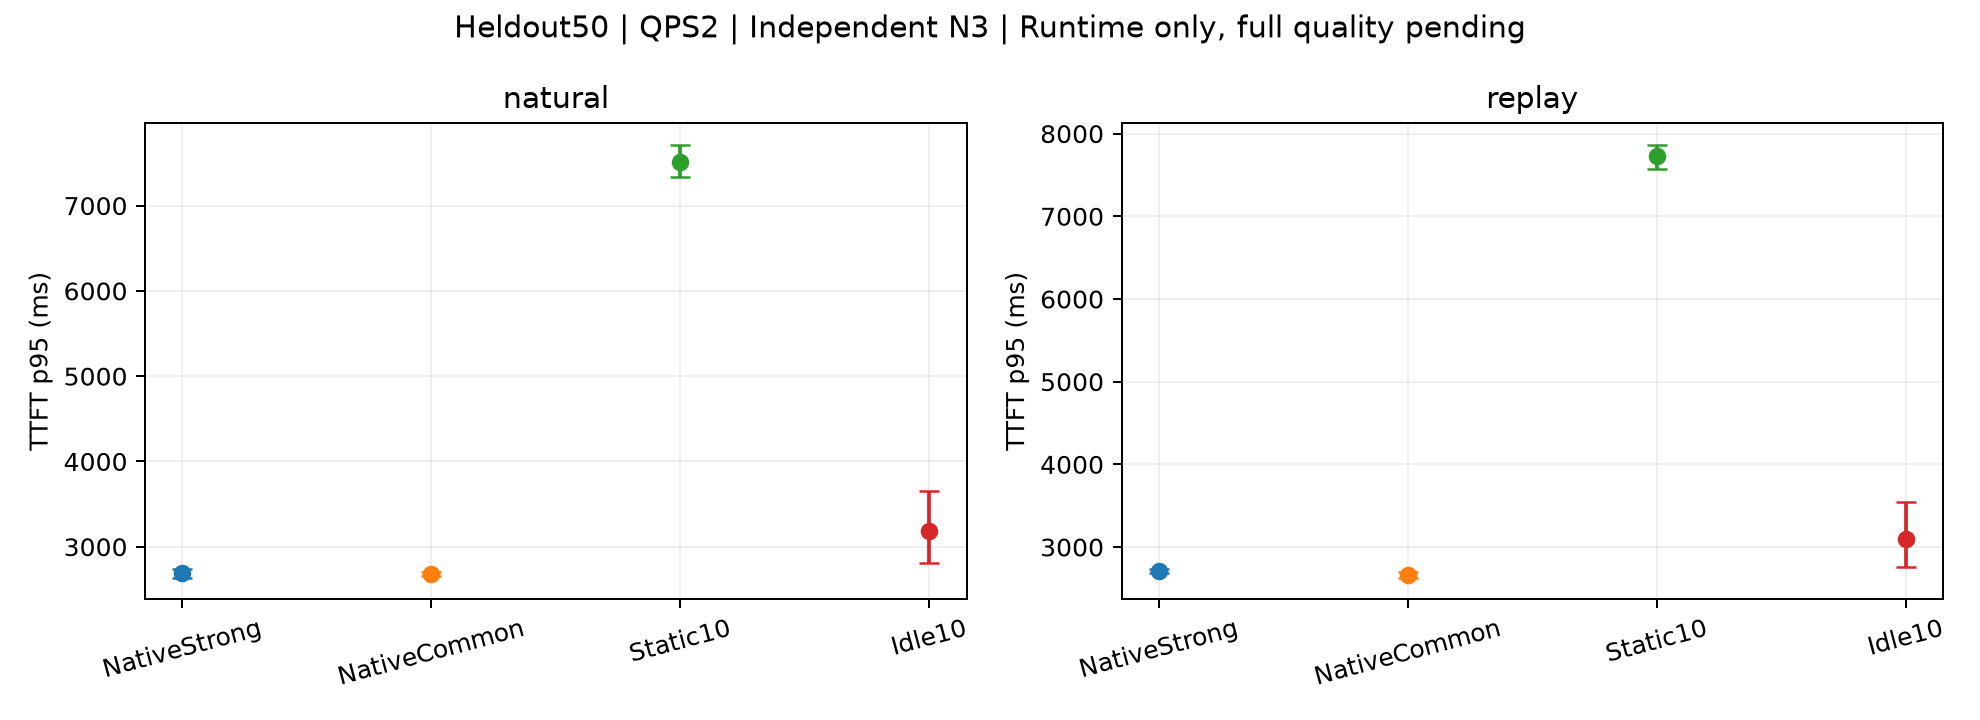

Data behind this chart, as committed beside it:
subset, mode, method, metric, start_mean, CI_low, CI_high
Heldout50, natural, NativeStrong, TTFT_p95_ms, 2687, 2637, 2735
Heldout50, natural, NativeCommon, TTFT_p95_ms, 2680, 2655, 2707
Heldout50, natural, Static10, TTFT_p95_ms, 7510, 7334, 7715
Heldout50, natural, Idle10, TTFT_p95_ms, 3181, 2809, 3650
Heldout50, replay, NativeStrong, TTFT_p95_ms, 2710, 2687, 2731
Heldout50, replay, NativeCommon, TTFT_p95_ms, 2665, 2629, 2692
Heldout50, replay, Static10, TTFT_p95_ms, 7732, 7572, 7867
Heldout50, replay, Idle10, TTFT_p95_ms, 3100, 2758, 3551
